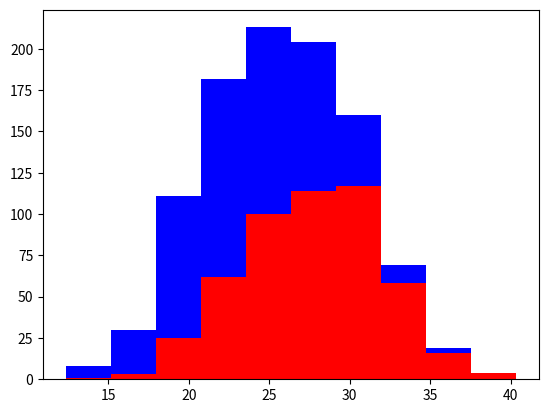

Source code (Python):
import numpy as np
import matplotlib.pyplot as plt

greyhounds = 500
labs = 500

grey_height = 28 + 4 * np.random.randn(greyhounds) # average greyhound height +- 4 inches
lab_height = 24 + 4 * np.random.randn(labs) # average labrador height +- 4 inches

plt.hist([grey_height, lab_height], stacked=True, color=['r', 'b'])
plt.show()

# graph shows data which means that features are useless because classifier cannot predict accurately
